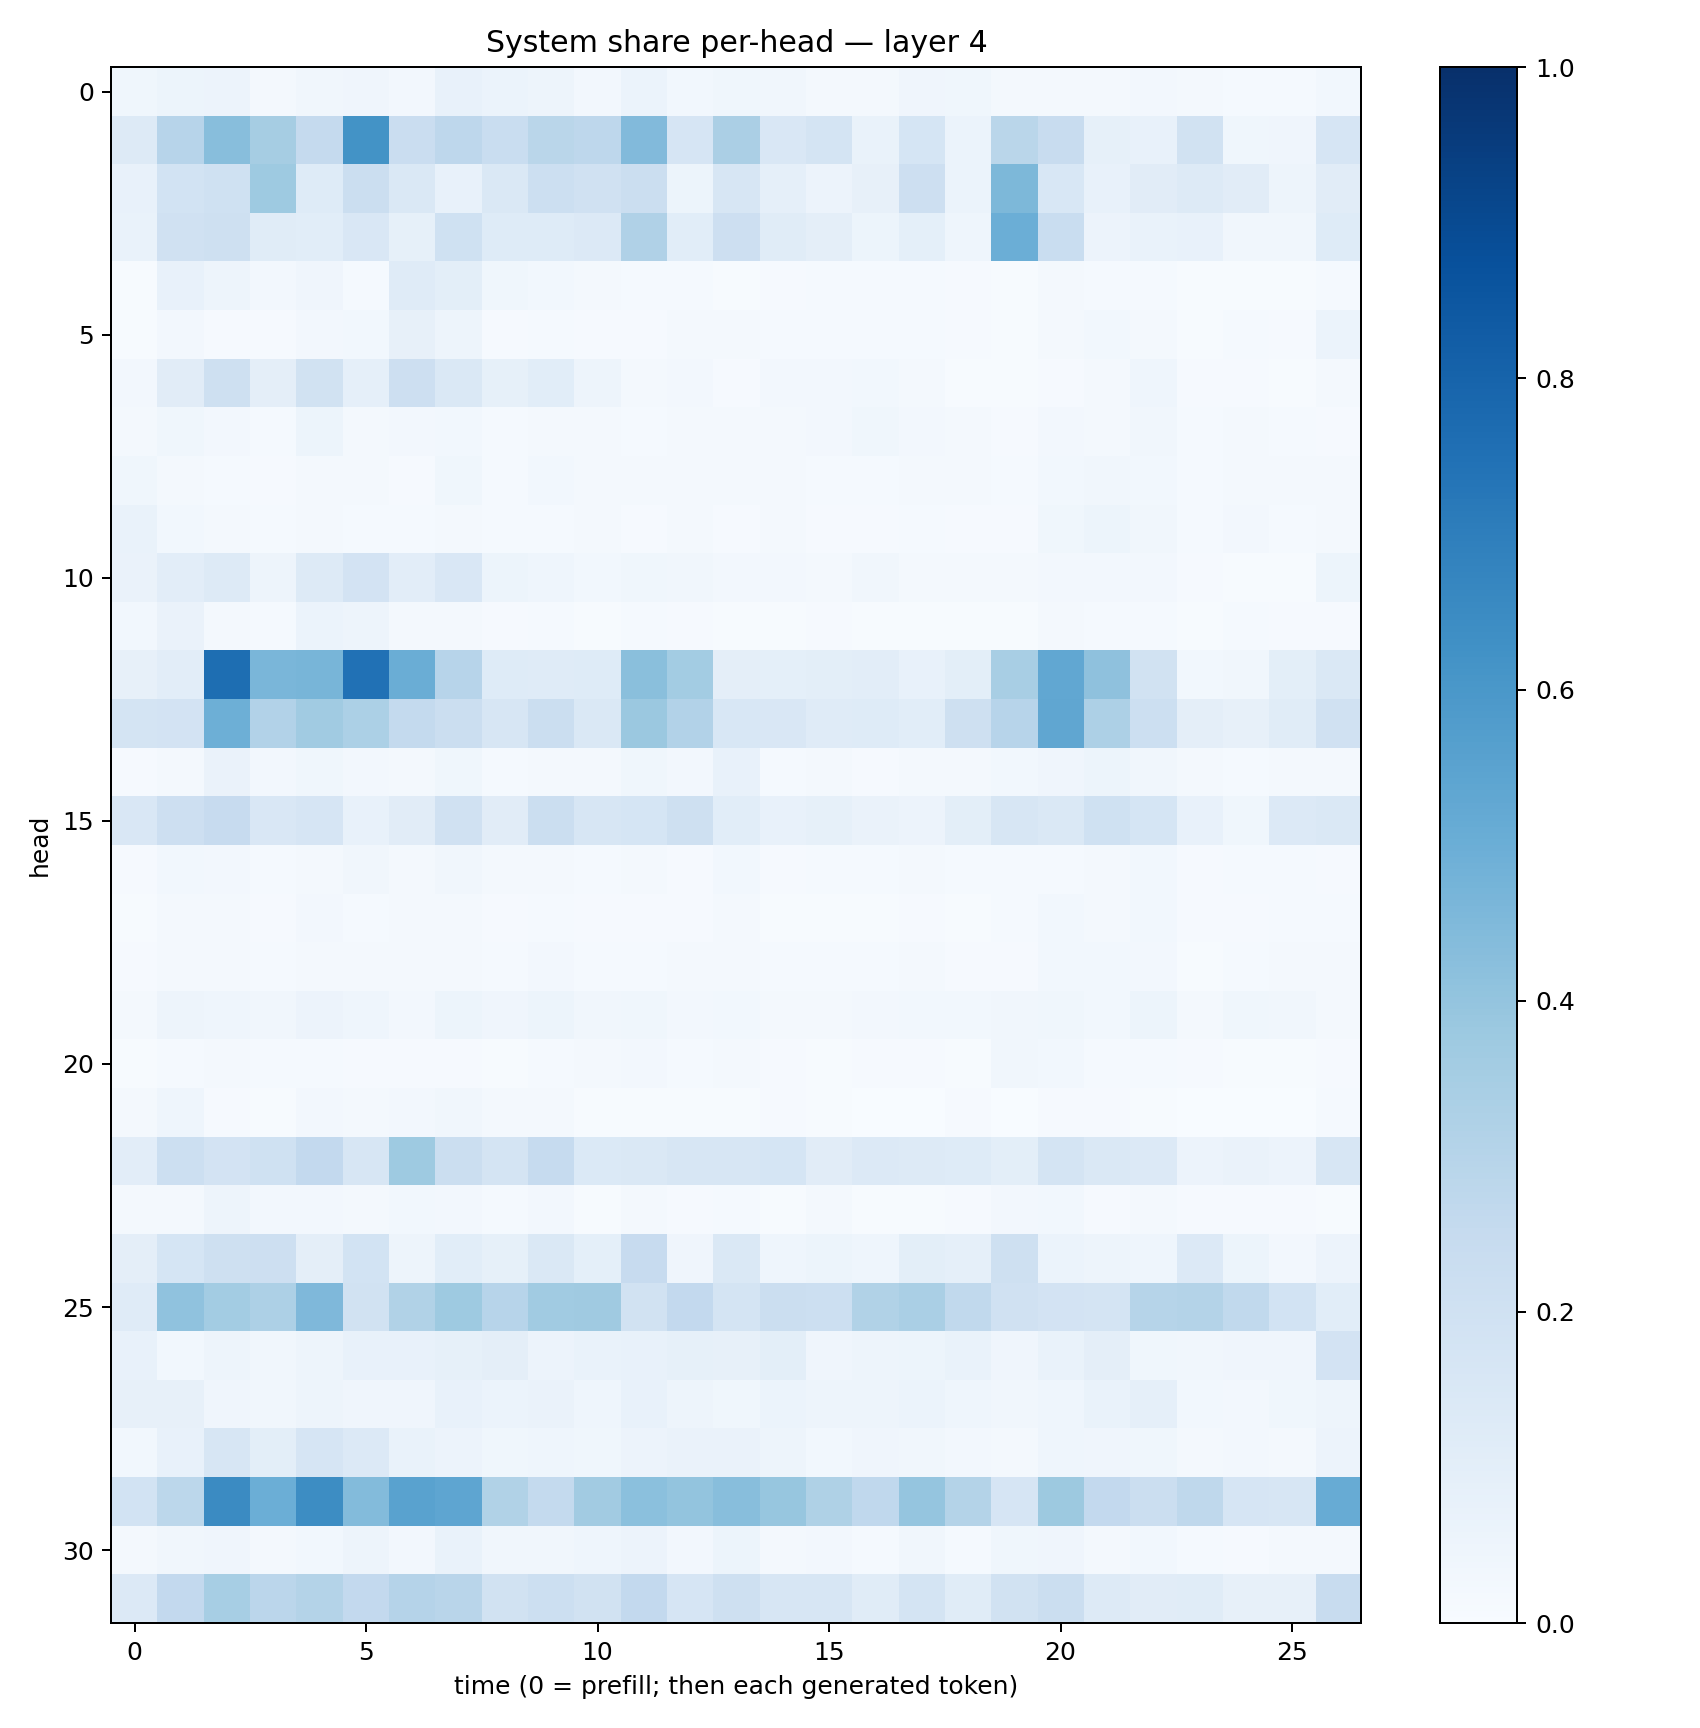

The data file committed next to this chart (first rows):
0.035358284, 0.05116865, 0.056126755, 0.019989256, 0.03513261, 0.039680302, 0.024494076, 0.07752208, 0.059985664, 0.04934219, 0.024153003, 0.061619125, 0.028379297, 0.037580647, 0.032641925, 0.017705387, 0.017911602, 0.04267339, 0.03875421, 0.01611764, 0.018763592, 0.022588374, 0.02657143, 0.01723176
0.1316, 0.2935, 0.427, 0.3494, 0.2503, 0.6206, 0.2293, 0.2736, 0.2308, 0.2866, 0.2748, 0.4448, 0.167, 0.3322, 0.15, 0.173, 0.06664, 0.1709, 0.06198, 0.2862, 0.2395, 0.08233, 0.0707, 0.19
0.07536, 0.1844, 0.2029, 0.3738, 0.1214, 0.223, 0.1438, 0.07122, 0.1412, 0.2168, 0.1963, 0.219, 0.05416, 0.1603, 0.08812, 0.05589, 0.08009, 0.212, 0.06241, 0.4551, 0.1532, 0.07631, 0.1131, 0.1318
0.06787, 0.1986, 0.2058, 0.1151, 0.1056, 0.1523, 0.0827, 0.2001, 0.1221, 0.123, 0.134, 0.3194, 0.109, 0.2128, 0.1149, 0.09577, 0.05457, 0.09359, 0.04636, 0.499, 0.2319, 0.0583, 0.06903, 0.07114
0.004759, 0.0748, 0.04731, 0.02552, 0.04213, 0.01356, 0.1206, 0.09937, 0.03615, 0.03005, 0.01638, 0.01231, 0.01283, 0.006394, 0.007995, 0.01331, 0.01463, 0.01385, 0.009601, 0.004366, 0.01766, 0.01289, 0.01187, 0.004704
0.005739, 0.02633, 0.01101, 0.008936, 0.02702, 0.0285, 0.08093, 0.04764, 0.008844, 0.01241, 0.0088, 0.00988, 0.01763, 0.01782, 0.01471, 0.01341, 0.01403, 0.01512, 0.008571, 0.00676, 0.02034, 0.03014, 0.02328, 0.005776
0.02531, 0.1111, 0.205, 0.09467, 0.1925, 0.08963, 0.2128, 0.1409, 0.08283, 0.1083, 0.04978, 0.02065, 0.02358, 0.01166, 0.02672, 0.024, 0.03118, 0.01701, 0.007154, 0.007231, 0.009562, 0.01654, 0.04434, 0.01109
0.0199, 0.03529, 0.02478, 0.01478, 0.05111, 0.02135, 0.02397, 0.02812, 0.01201, 0.02092, 0.02165, 0.01351, 0.01898, 0.01601, 0.01714, 0.02594, 0.03588, 0.02392, 0.02303, 0.009767, 0.02386, 0.01848, 0.03291, 0.01216
0.03592, 0.01565, 0.01276, 0.0109, 0.02292, 0.01999, 0.01067, 0.037, 0.01437, 0.02957, 0.01787, 0.02304, 0.02035, 0.02, 0.01908, 0.0142, 0.01473, 0.01599, 0.01669, 0.01377, 0.02951, 0.03453, 0.02962, 0.01474
0.06767, 0.02869, 0.01696, 0.01197, 0.02274, 0.01353, 0.01218, 0.02217, 0.01225, 0.01544, 0.01677, 0.01135, 0.01648, 0.01022, 0.02022, 0.01067, 0.01004, 0.01178, 0.01127, 0.0112, 0.03777, 0.0518, 0.03422, 0.01206
0.06578, 0.1044, 0.1264, 0.04966, 0.1276, 0.1828, 0.1031, 0.151, 0.05437, 0.04528, 0.03019, 0.0366, 0.03152, 0.02712, 0.0251, 0.02258, 0.03194, 0.02078, 0.01754, 0.02193, 0.02647, 0.02377, 0.02349, 0.009106
0.02804, 0.06255, 0.02096, 0.01326, 0.06173, 0.04807, 0.02237, 0.02146, 0.01084, 0.01323, 0.0061, 0.01558, 0.009661, 0.007402, 0.007292, 0.009765, 0.006397, 0.007154, 0.007464, 0.006262, 0.01737, 0.01453, 0.01172, 0.007233
0.08117, 0.1045, 0.7591, 0.4633, 0.4661, 0.7495, 0.5024, 0.2953, 0.1247, 0.1185, 0.1231, 0.4232, 0.3593, 0.09484, 0.09114, 0.1009, 0.1053, 0.0704, 0.1013, 0.3399, 0.5298, 0.4123, 0.1933, 0.02982
0.1742, 0.1813, 0.4929, 0.3125, 0.3665, 0.3314, 0.2576, 0.2207, 0.1627, 0.224, 0.1445, 0.3807, 0.3106, 0.1549, 0.1491, 0.118, 0.1234, 0.108, 0.2044, 0.2952, 0.5338, 0.3272, 0.2154, 0.09685
0.01075, 0.02315, 0.06438, 0.02693, 0.03762, 0.02557, 0.02203, 0.03821, 0.01314, 0.02077, 0.02172, 0.03585, 0.02582, 0.07386, 0.01402, 0.01649, 0.01071, 0.02099, 0.0229, 0.0287, 0.03994, 0.05087, 0.03201, 0.01645
0.1515, 0.2134, 0.2435, 0.1501, 0.1643, 0.07035, 0.11, 0.1991, 0.1096, 0.2228, 0.1608, 0.1691, 0.2039, 0.1084, 0.07219, 0.08519, 0.06362, 0.05503, 0.09979, 0.1621, 0.1421, 0.2009, 0.1706, 0.07501
0.008334, 0.02787, 0.02367, 0.01222, 0.02336, 0.03189, 0.0167, 0.03432, 0.01783, 0.01825, 0.01381, 0.0196, 0.009866, 0.03108, 0.009581, 0.01317, 0.01416, 0.01754, 0.01418, 0.01287, 0.01408, 0.01665, 0.02782, 0.01069
0.007498, 0.02215, 0.02203, 0.009114, 0.0264, 0.01435, 0.01749, 0.01946, 0.01162, 0.01554, 0.01002, 0.01031, 0.01135, 0.0181, 0.006124, 0.007273, 0.004987, 0.009899, 0.007414, 0.01537, 0.02946, 0.01657, 0.02858, 0.009463
0.009834, 0.02056, 0.01974, 0.015, 0.02304, 0.02258, 0.0169, 0.02281, 0.01193, 0.02384, 0.0141, 0.01523, 0.01794, 0.01943, 0.01504, 0.01242, 0.01392, 0.01627, 0.009029, 0.01084, 0.0302, 0.0276, 0.02369, 0.007231
0.0224, 0.04901, 0.04629, 0.03301, 0.05747, 0.04429, 0.02531, 0.05258, 0.04047, 0.0546, 0.03202, 0.03836, 0.02349, 0.02992, 0.02134, 0.02326, 0.02694, 0.02966, 0.0286, 0.03305, 0.03652, 0.0286, 0.05203, 0.02202
0.005856, 0.01289, 0.02045, 0.01363, 0.01246, 0.01054, 0.01057, 0.01094, 0.006115, 0.0147, 0.01975, 0.02591, 0.01411, 0.02141, 0.007884, 0.006573, 0.008068, 0.009717, 0.005967, 0.03223, 0.02951, 0.01246, 0.01233, 0.01008
0.01781, 0.04582, 0.01065, 0.004119, 0.02687, 0.02023, 0.0271, 0.03441, 0.02323, 0.01971, 0.004358, 0.00608, 0.006776, 0.006298, 0.01027, 0.005507, 0.002878, 0.002772, 0.01021, 0.002633, 0.009352, 0.008695, 0.004273, 0.001907
0.104, 0.2187, 0.1832, 0.1993, 0.2605, 0.1565, 0.3719, 0.2252, 0.173, 0.2489, 0.1377, 0.1478, 0.1608, 0.1637, 0.169, 0.1108, 0.1343, 0.1266, 0.1243, 0.09968, 0.1775, 0.1412, 0.1356, 0.05724
0.01608, 0.02109, 0.04872, 0.0253, 0.02601, 0.02094, 0.02831, 0.02478, 0.01497, 0.02498, 0.007143, 0.02271, 0.009643, 0.0135, 0.004389, 0.0214, 0.006182, 0.003978, 0.01108, 0.0271, 0.02896, 0.009366, 0.01931, 0.01071
0.09603, 0.1709, 0.2056, 0.2112, 0.09668, 0.187, 0.04755, 0.1081, 0.08442, 0.1467, 0.09249, 0.2454, 0.04032, 0.1419, 0.04313, 0.05161, 0.04641, 0.09994, 0.08608, 0.2091, 0.06121, 0.04841, 0.04536, 0.1355
0.1178, 0.4093, 0.3563, 0.3269, 0.4508, 0.1877, 0.3145, 0.3716, 0.2931, 0.365, 0.3696, 0.1899, 0.2587, 0.1724, 0.2262, 0.217, 0.3135, 0.3386, 0.2652, 0.1992, 0.1833, 0.178, 0.2971, 0.3047
0.07752, 0.02824, 0.04818, 0.03492, 0.04993, 0.07141, 0.07557, 0.08268, 0.09635, 0.0572, 0.06797, 0.07486, 0.08408, 0.08117, 0.09773, 0.04146, 0.04845, 0.0528, 0.06964, 0.04244, 0.07025, 0.09633, 0.03719, 0.03178
0.08109, 0.07825, 0.04051, 0.03262, 0.05033, 0.04169, 0.04083, 0.07033, 0.06176, 0.06434, 0.0458, 0.07786, 0.05051, 0.03655, 0.05953, 0.0475, 0.04932, 0.06147, 0.04381, 0.03144, 0.04624, 0.06875, 0.08926, 0.02835
0.03028, 0.07445, 0.1619, 0.09833, 0.166, 0.1345, 0.06802, 0.05701, 0.03526, 0.04393, 0.0381, 0.05537, 0.06522, 0.06545, 0.04693, 0.03005, 0.04145, 0.03265, 0.02634, 0.02253, 0.04495, 0.04046, 0.03868, 0.01959
0.1842, 0.281, 0.6489, 0.4976, 0.6409, 0.4383, 0.5539, 0.5367, 0.3143, 0.2546, 0.3602, 0.4208, 0.3995, 0.4294, 0.3929, 0.321, 0.2686, 0.3963, 0.3055, 0.1653, 0.3765, 0.2595, 0.2216, 0.2717
0.01702, 0.03485, 0.04054, 0.01916, 0.02903, 0.04944, 0.02666, 0.06992, 0.03249, 0.03363, 0.04305, 0.05632, 0.02537, 0.0524, 0.01854, 0.02563, 0.0136, 0.03214, 0.01429, 0.03704, 0.04142, 0.02333, 0.02802, 0.01372
0.1336, 0.2586, 0.3469, 0.284, 0.3057, 0.261, 0.3029, 0.2894, 0.1881, 0.2151, 0.1912, 0.2592, 0.1677, 0.2098, 0.1595, 0.1584, 0.1161, 0.1775, 0.1156, 0.1935, 0.2221, 0.1274, 0.1104, 0.1134
